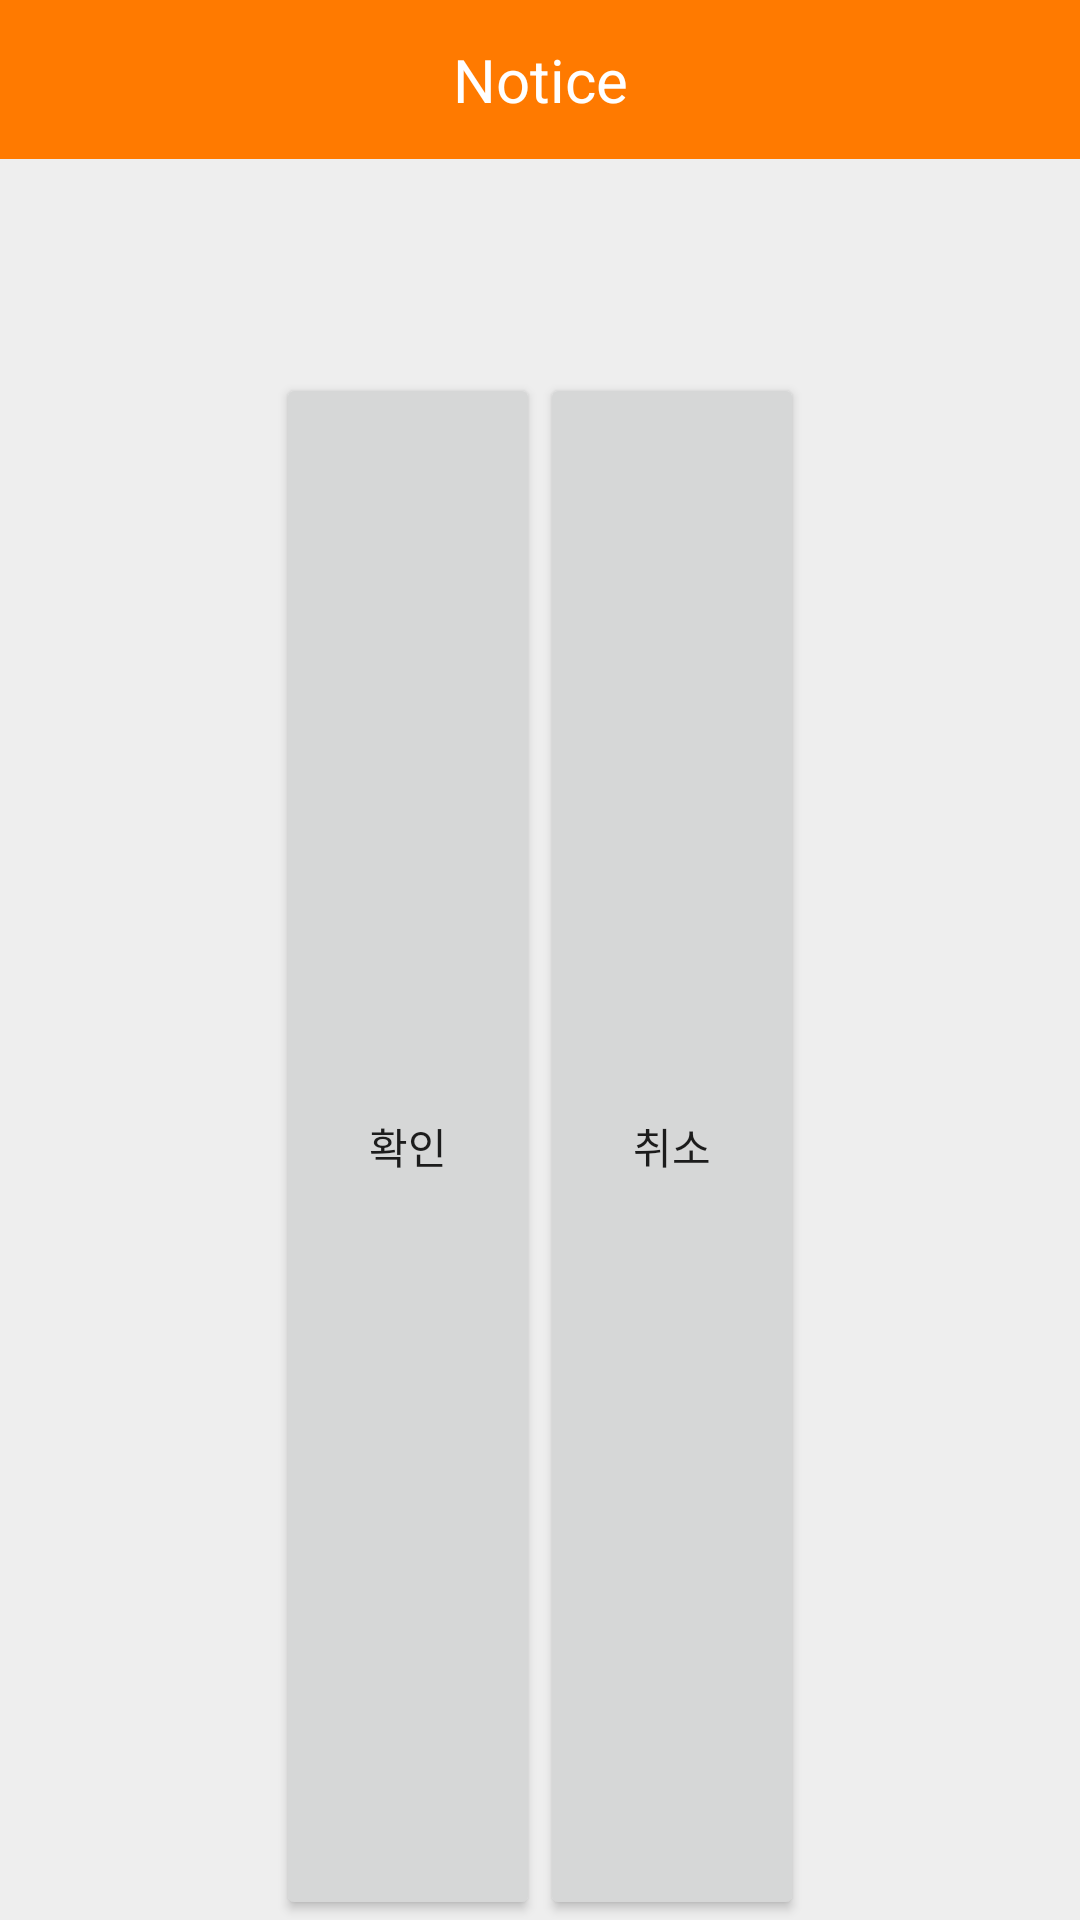

The Android layout XML behind this screen, and the referenced resources:
<!-- AndroidManifest.xml: application theme Theme.20220527SWE -->
<!-- res/layout/activity_confirm.xml -->
<?xml version="1.0" encoding="utf-8"?>
<LinearLayout xmlns:android="http://schemas.android.com/apk/res/android"
    xmlns:app="http://schemas.android.com/apk/res-auto"
    xmlns:tools="http://schemas.android.com/tools"
    android:layout_width="300dp"
    android:layout_height="wrap_content"
    android:orientation="vertical"
    android:background="#eeeeee">
    <LinearLayout
        android:layout_width="match_parent"
        android:layout_height="wrap_content"
        android:orientation="horizontal">
        <TextView
            android:layout_width="match_parent"
            android:layout_height="53dp"
            android:text="Notice"
            android:textSize="20sp"
            android:textColor="#fff"
            android:gravity="center"
            android:background="#ff7a00"/>
    </LinearLayout>

    <LinearLayout
        android:layout_width="match_parent"
        android:layout_height="wrap_content"
        android:padding="24dp"
        android:orientation="vertical">
        <TextView
            android:layout_width="match_parent"
            android:layout_height="wrap_content"
            android:id="@+id/txtText"
            android:textSize="15sp"
            android:textColor="#000"
            android:alpha="0.87"
            android:gravity="center"
            android:layout_marginBottom="3dp"/>
    </LinearLayout>
    <LinearLayout
        android:layout_width="match_parent"
        android:layout_height="wrap_content"
        android:gravity="center"
        android:layout_weight="1"
        android:orientation="horizontal">
        <Button
            android:layout_width="wrap_content"
            android:layout_height="match_parent"
            android:id="@+id/confirm_button"
            android:text="확인" />
        <Button
            android:layout_width="wrap_content"
            android:layout_height="match_parent"
            android:id="@+id/confirm_cancel"
            android:text="취소"/>
    </LinearLayout>
</LinearLayout>
<!-- resources referenced by this layout -->
<resources>
  <style name="Theme.20220527SWE" parent="Theme.MaterialComponents.DayNight.DarkActionBar">
          
          <item name="colorPrimary">@color/purple_500</item>
          <item name="colorPrimaryVariant">@color/purple_700</item>
          <item name="colorOnPrimary">@color/white</item>
          
          <item name="colorSecondary">@color/teal_200</item>
          <item name="colorSecondaryVariant">@color/teal_700</item>
          <item name="colorOnSecondary">@color/black</item>
          
          <item name="android:statusBarColor" tools:targetApi="l">?attr/colorPrimaryVariant</item>
          
      </style>
  <color name="purple_500">#FF6200EE</color>
  <color name="purple_700">#FF3700B3</color>
  <color name="white">#FFFFFFFF</color>
  <color name="teal_200">#FF03DAC5</color>
  <color name="teal_700">#FF018786</color>
  <color name="black">#FF000000</color>
</resources>
